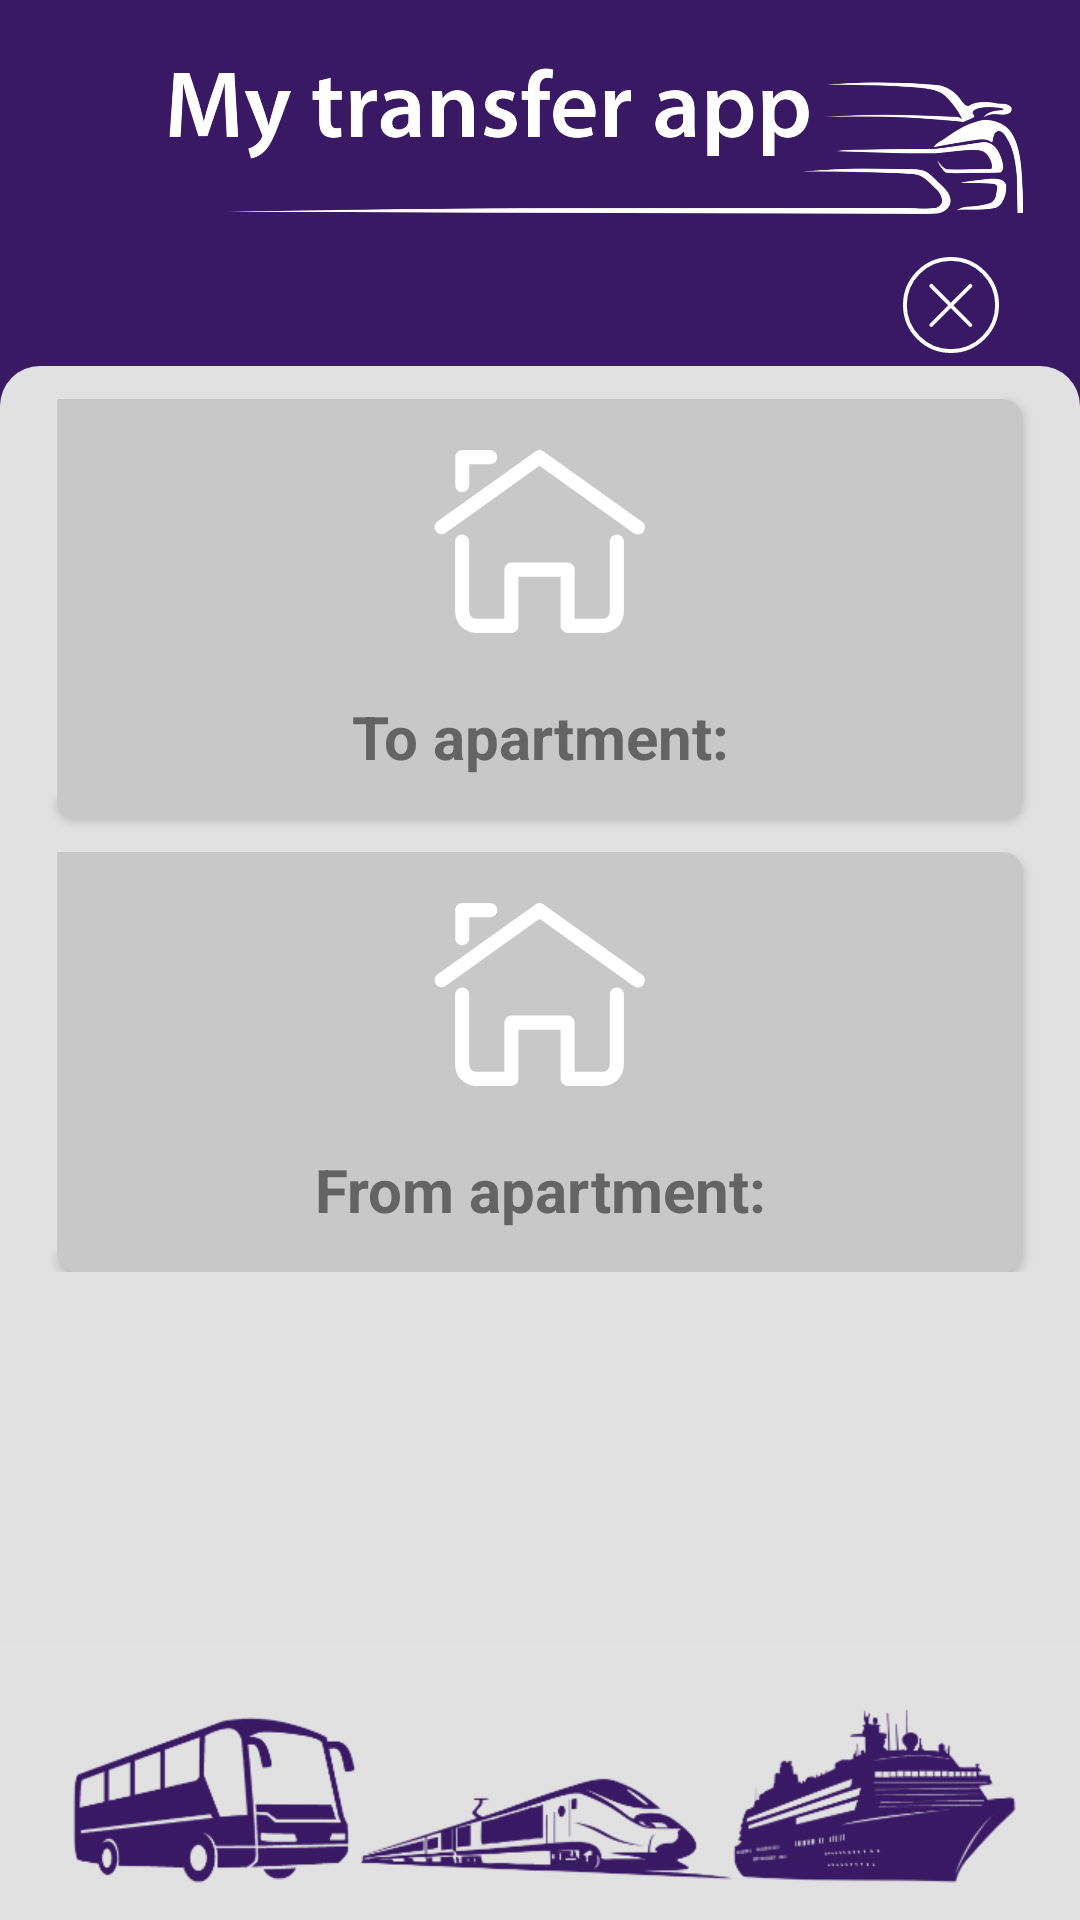

Layout XML and referenced resources for this Android screen:
<!-- AndroidManifest.xml: application theme Theme.MyTransferApp -->
<!-- res/layout/fragment_transfer_type.xml -->
<?xml version="1.0" encoding="utf-8"?>
<androidx.constraintlayout.widget.ConstraintLayout xmlns:android="http://schemas.android.com/apk/res/android"
    xmlns:app="http://schemas.android.com/apk/res-auto"
    android:layout_width="match_parent"
    android:layout_height="match_parent"
    android:background="#391864">

    <View
        android:id="@+id/transfettype_close_icon"
        android:layout_width="@dimen/homescreen_settings_icon_width"
        android:layout_height="@dimen/homescreen_settings_icon_height"
        android:layout_marginEnd="27dp"
        android:background="@drawable/ic_close"
        app:layout_constraintBottom_toTopOf="@id/transfettype_recyclerview_background"
        app:layout_constraintEnd_toEndOf="parent"
        app:layout_constraintTop_toBottomOf="@id/transfettype_app_icon" />

    <View
        android:id="@+id/transfettype_recyclerview_background"
        android:layout_width="0dp"
        android:layout_height="0dp"
        android:layout_marginTop="@dimen/homescreen_recyclerview_background_margin_top"
        android:background="@drawable/homescreen_background"
        app:layout_constraintBottom_toBottomOf="parent"
        app:layout_constraintEnd_toEndOf="parent"
        app:layout_constraintStart_toStartOf="parent"
        app:layout_constraintTop_toTopOf="parent" />

    <ScrollView
        android:layout_width="0dp"
        android:layout_height="0dp"
        app:layout_constraintTop_toTopOf="@id/transfettype_recyclerview_background"
        app:layout_constraintBottom_toTopOf="@id/transfettype_ship_bus_train_icon"
        app:layout_constraintStart_toStartOf="parent"
        app:layout_constraintEnd_toEndOf="parent">

        <androidx.constraintlayout.widget.ConstraintLayout
            android:layout_width="match_parent"
            android:layout_height="wrap_content">

            <Button
                android:id="@+id/transfertype_toApartment_button"
                style="@style/homescreen_items_guest_information_hint_text"
                android:layout_width="0dp"
                android:layout_height="140dp"
                android:layout_marginHorizontal="19dp"
                android:layout_marginVertical="11dp"
                android:background="@drawable/ic_item_border"
                android:drawableTop="@drawable/ic_house"
                android:paddingTop="10dp"
                android:text="@string/to_apartment"
                android:textAllCaps="false"
                app:backgroundTint="#C8C8C8"
                app:layout_constraintEnd_toEndOf="parent"
                app:layout_constraintStart_toStartOf="parent"
                app:layout_constraintTop_toTopOf="parent" />
            <Button
                android:id="@+id/transfertype_fromApartment_button"
                style="@style/homescreen_items_guest_information_hint_text"
                android:layout_width="0dp"
                android:layout_height="140dp"
                android:layout_marginHorizontal="19dp"
                android:layout_marginVertical="11dp"
                android:background="@drawable/ic_item_border"
                android:drawableTop="@drawable/ic_house"
                android:paddingTop="10dp"
                android:text="@string/from_apartment"
                android:textAllCaps="false"
                app:backgroundTint="#C8C8C8"
                app:layout_constraintEnd_toEndOf="parent"
                app:layout_constraintStart_toStartOf="parent"
                app:layout_constraintTop_toBottomOf="@id/transfertype_toApartment_button" />
        </androidx.constraintlayout.widget.ConstraintLayout>
    </ScrollView>
    <ImageView
        android:id="@+id/transfettype_ship_bus_train_icon"
        android:layout_width="358dp"
        android:layout_height="71dp"
        android:layout_marginBottom="4dp"
        android:src="@drawable/brod_bus_vlak"
        app:layout_constraintBottom_toBottomOf="parent"
        app:layout_constraintEnd_toEndOf="parent"
        app:layout_constraintHorizontal_bias="0.49"
        app:layout_constraintStart_toStartOf="parent" />

    <ImageView
        android:id="@+id/transfettype_app_icon"
        android:layout_width="0dp"
        android:layout_height="67dp"
        android:layout_marginStart="50dp"
        android:layout_marginTop="10dp"
        android:layout_marginEnd="19dp"
        android:src="@drawable/app_icon"
        app:layout_constraintBottom_toTopOf="@id/transfettype_close_icon"
        app:layout_constraintEnd_toEndOf="parent"
        app:layout_constraintStart_toStartOf="parent"
        app:layout_constraintTop_toTopOf="parent" />

    <View
        android:id="@+id/gradient"
        android:layout_width="0dp"
        android:layout_height="25dp"
        android:background="@drawable/gradient"
        app:layout_constraintBottom_toTopOf="@+id/transfettype_ship_bus_train_icon"
        app:layout_constraintEnd_toEndOf="parent"
        app:layout_constraintStart_toStartOf="parent" />

</androidx.constraintlayout.widget.ConstraintLayout>
<!-- resources referenced by this layout -->
<resources>
  <dimen name="homescreen_recyclerview_background_margin_top">122dp</dimen>
  <dimen name="homescreen_settings_icon_height">32dp</dimen>
  <dimen name="homescreen_settings_icon_width">32dp</dimen>
  <!-- drawable gradient (drawable) -->
  <?xml version="1.0" encoding="utf-8"?>
  <shape xmlns:android="http://schemas.android.com/apk/res/android">
      <gradient
          android:angle="90"
          android:endColor="#00E1E1E1"
          android:startColor="#E1E1E1" />
  </shape>
  <!-- drawable homescreen_background (drawable) -->
  <?xml version="1.0" encoding="utf-8"?>
  <shape
      android:shape="rectangle"
      xmlns:android="http://schemas.android.com/apk/res/android">
      <size
          android:height="516px"
          android:width="360px" />
      <corners
          android:bottomLeftRadius="0dp"
          android:bottomRightRadius="0dp"
          android:topLeftRadius="40px"
          android:topRightRadius="40px" />
      <solid
          android:color="#E1E1E1" />
  </shape>
  <!-- drawable ic_house (drawable) -->
  <vector android:height="75dp" android:viewportHeight="32"
      android:viewportWidth="32" android:width="75dp" xmlns:android="http://schemas.android.com/apk/res/android">
      <path android:fillColor="#FFFFFF" android:pathData="M30,15a1,1 0,0 1,-0.58 -0.19L16,5.23 2.58,14.81a1,1 0,0 1,-1.16 -1.62l14,-10a1,1 0,0 1,1.16 0l14,10A1,1 0,0 1,30 15Z"/>
      <path android:fillColor="#FFFFFF" android:pathData="M5,9A1,1 0,0 1,4 8V4A1,1 0,0 1,5 3H9A1,1 0,0 1,9 5H6V8A1,1 0,0 1,5 9Z"/>
      <path android:fillColor="#FFFFFF" android:pathData="M25,29H20a1,1 0,0 1,-1 -1V21H13v7a1,1 0,0 1,-1 1H7a3,3 0,0 1,-3 -3V16a1,1 0,0 1,2 0V26a1,1 0,0 0,1 1h4V20a1,1 0,0 1,1 -1h8a1,1 0,0 1,1 1v7h4a1,1 0,0 0,1 -1V16a1,1 0,0 1,2 0V26A3,3 0,0 1,25 29Z"/>
  </vector>
  <!-- drawable ic_item_border (drawable) -->
  <?xml version="1.0" encoding="utf-8"?>
  <shape xmlns:android="http://schemas.android.com/apk/res/android"
      android:shape="rectangle">
      <corners
          android:bottomLeftRadius="20px"
          android:bottomRightRadius="20px"
          android:topLeftRadius="0dp"
          android:topRightRadius="20px" />
      <size
          android:width="322px"
          android:height="98px" />
      <solid android:color="#C8C8C8" />
      <stroke
          android:width="1px"
          android:color="#808080" />
  </shape>
  <string name="from_apartment">From apartment:</string>
  <string name="to_apartment">To apartment:</string>
  <style name="homescreen_items_guest_information_hint_text">
          <item name="android:fontFamily">sans-serif</item>
          <item name="android:textColor">#646464</item>
          <item name="android:textSize">20sp</item>
          <item name="android:textStyle">bold</item>
  
      </style>
  <style name="Theme.MyTransferApp" parent="Theme.MaterialComponents.DayNight.DarkActionBar">
          
          <item name="colorPrimary">@color/purple_500</item>
          <item name="colorPrimaryVariant">@color/purple_700</item>
          <item name="colorOnPrimary">@color/white</item>
          
          <item name="colorSecondary">@color/teal_200</item>
          <item name="colorSecondaryVariant">@color/teal_700</item>
          <item name="colorOnSecondary">@color/black</item>
          
          <item name="android:statusBarColor" tools:targetApi="l">?attr/colorPrimaryVariant</item>
          
      </style>
  <!-- not gathered from this repository: default colours our renderer supplied (Android Studio template values) -->
  <color name="purple_500">#FF6200EE</color>
  <color name="purple_700">#FF3700B3</color>
  <color name="teal_200">#FF03DAC5</color>
  <color name="teal_700">#FF018786</color>
  <color name="black">#FF000000</color>
  <color name="white">#FFFFFFFF</color>
</resources>
